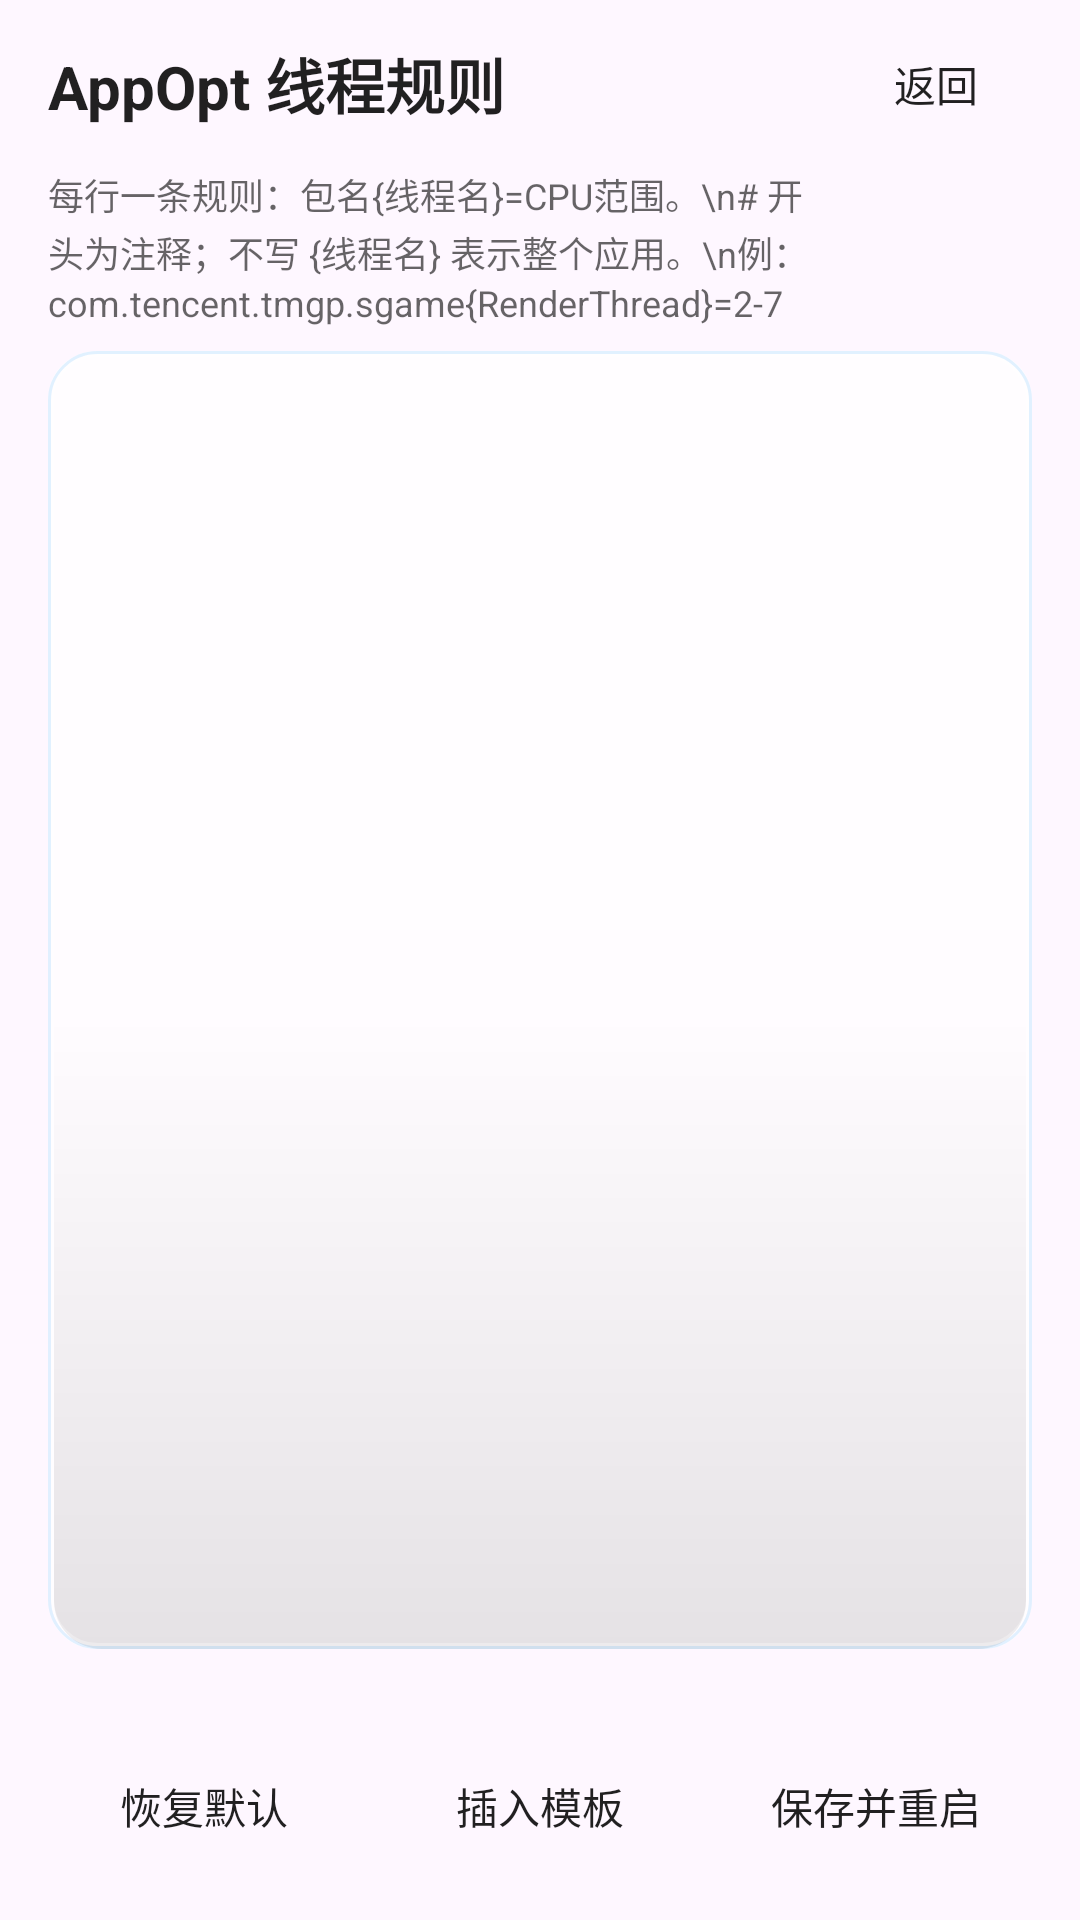

Layout XML and referenced resources for this Android screen:
<!-- AndroidManifest.xml: application theme Theme.HanFengAdBlock -->
<!-- res/layout/activity_appopt_rules_editor.xml -->
<?xml version="1.0" encoding="utf-8"?>
<LinearLayout xmlns:android="http://schemas.android.com/apk/res/android"
    android:id="@+id/rootLayout"
    android:layout_width="match_parent"
    android:layout_height="match_parent"
    android:orientation="vertical"
    android:paddingLeft="16dp"
    android:paddingTop="8dp"
    android:paddingRight="16dp"
    android:paddingBottom="16dp">

    <LinearLayout
        android:layout_width="match_parent"
        android:layout_height="wrap_content"
        android:gravity="center_vertical"
        android:orientation="horizontal">

        <TextView
            android:layout_width="0dp"
            android:layout_height="wrap_content"
            android:layout_weight="1"
            android:text="AppOpt 线程规则"
            android:textColor="@color/hf_text_primary"
            android:textSize="20sp"
            android:textStyle="bold" />

        <Button
            android:id="@+id/btnBack"
            android:layout_width="wrap_content"
            android:layout_height="40dp"
            android:background="@drawable/bg_button"
            android:backgroundTint="@null"
            android:minWidth="64dp"
            android:text="返回"
            android:textAllCaps="false"
            android:textColor="@color/hf_text_primary" />
    </LinearLayout>

    <TextView
        android:layout_width="match_parent"
        android:layout_height="wrap_content"
        android:layout_marginTop="8dp"
        android:lineSpacingExtra="2dp"
        android:text="每行一条规则：包名{线程名}=CPU范围。\n# 开头为注释；不写 {线程名} 表示整个应用。\n例：com.tencent.tmgp.sgame{RenderThread}=2-7"
        android:textColor="@color/hf_text_secondary"
        android:textSize="12sp" />

    <EditText
        android:id="@+id/etRules"
        android:layout_width="match_parent"
        android:layout_height="0dp"
        android:layout_marginTop="8dp"
        android:layout_weight="1"
        android:background="@drawable/bg_panel"
        android:fontFamily="monospace"
        android:gravity="top|start"
        android:inputType="textMultiLine|textNoSuggestions"
        android:lineSpacingExtra="2dp"
        android:padding="12dp"
        android:scrollbars="vertical"
        android:textColor="@color/hf_text_primary"
        android:textColorHint="@color/hf_text_secondary"
        android:textSize="12sp" />

    <TextView
        android:id="@+id/tvRuleStats"
        android:layout_width="match_parent"
        android:layout_height="wrap_content"
        android:layout_marginTop="6dp"
        android:textColor="@color/hf_text_secondary"
        android:textSize="12sp" />

    <LinearLayout
        android:layout_width="match_parent"
        android:layout_height="wrap_content"
        android:layout_marginTop="8dp"
        android:orientation="horizontal">

        <Button
            android:id="@+id/btnRestoreDefault"
            android:layout_width="0dp"
            android:layout_height="44dp"
            android:layout_weight="1"
            android:background="@drawable/bg_button"
            android:backgroundTint="@null"
            android:text="恢复默认"
            android:textAllCaps="false"
            android:textColor="@color/hf_text_primary" />

        <Space
            android:layout_width="8dp"
            android:layout_height="1dp" />

        <Button
            android:id="@+id/btnInsertTemplate"
            android:layout_width="0dp"
            android:layout_height="44dp"
            android:layout_weight="1"
            android:background="@drawable/bg_button"
            android:backgroundTint="@null"
            android:text="插入模板"
            android:textAllCaps="false"
            android:textColor="@color/hf_text_primary" />

        <Space
            android:layout_width="8dp"
            android:layout_height="1dp" />

        <Button
            android:id="@+id/btnSave"
            android:layout_width="0dp"
            android:layout_height="44dp"
            android:layout_weight="1"
            android:background="@drawable/bg_button"
            android:backgroundTint="@null"
            android:text="保存并重启"
            android:textAllCaps="false"
            android:textColor="@color/hf_text_primary" />
    </LinearLayout>

</LinearLayout>
<!-- resources referenced by this layout -->
<resources>
  <color name="hf_text_primary">#DE000000</color>
  <color name="hf_text_secondary">#99000000</color>
  <color name="hf_glass_inner_shadow">#1A000000</color>
  <color name="hf_glass_stroke">#57A6D8FF</color>
  <color name="hf_brand_primary">#FF3367D6</color>
  <color name="hf_brand_primary_dark">#FF1A4FA0</color>
  <color name="hf_brand_accent">#FF00BFA5</color>
  <color name="hf_button_primary_text">#FFFFFFFF</color>
  <color name="hf_surface">#AEFFFFFF</color>
  <style name="Widget.HanFeng.Button" parent="Widget.AppCompat.Button">
          <item name="android:background">@drawable/bg_panel</item>
          <item name="android:backgroundTint">@null</item>
          <item name="backgroundTint">@null</item>
          <item name="android:textColor">@color/hf_text_primary</item>
          <item name="android:textAllCaps">false</item>
          <item name="android:minHeight">0dp</item>
          <item name="android:minWidth">0dp</item>
          <item name="android:paddingLeft">16dp</item>
          <item name="android:paddingRight">16dp</item>
      </style>
  <style name="Widget.HanFeng.MaterialButton" parent="Widget.Material3.Button">
          <item name="android:background">@drawable/bg_panel</item>
          <item name="android:backgroundTint">@null</item>
          <item name="backgroundTint">@null</item>
          <item name="android:textColor">@color/hf_text_primary</item>
          <item name="android:textAllCaps">false</item>
          <item name="cornerRadius">16dp</item>
      </style>
  <color name="hf_glass_mid">#B8FFFFFF</color>
  <style name="HanFengDialogAnimation">
          <item name="android:windowEnterAnimation">@anim/dialog_enter</item>
          <item name="android:windowExitAnimation">@anim/dialog_exit</item>
      </style>
  <style name="Widget.HanFeng.DialogButton.Negative" parent="Widget.Material3.Button.TextButton.Dialog">
          <item name="android:background">@drawable/bg_button_default</item>
          <item name="android:textColor">@color/hf_text_primary</item>
          <item name="android:textStyle">normal</item>
          <item name="android:textAllCaps">false</item>
          <item name="android:minHeight">44dp</item>
          <item name="android:minWidth">96dp</item>
          <item name="android:paddingLeft">20dp</item>
          <item name="android:paddingRight">20dp</item>
          <item name="android:insetLeft">0dp</item>
          <item name="android:insetRight">0dp</item>
          <item name="android:insetTop">0dp</item>
          <item name="android:insetBottom">0dp</item>
      </style>
  <style name="Widget.HanFeng.DialogButton.Neutral" parent="Widget.Material3.Button.TextButton.Dialog">
          <item name="android:background">@drawable/bg_button_default</item>
          <item name="android:textColor">@color/hf_text_primary</item>
          <item name="android:textAllCaps">false</item>
          <item name="android:minHeight">44dp</item>
          <item name="android:minWidth">96dp</item>
          <item name="android:paddingLeft">20dp</item>
          <item name="android:paddingRight">20dp</item>
          <item name="android:insetLeft">0dp</item>
          <item name="android:insetRight">0dp</item>
          <item name="android:insetTop">0dp</item>
          <item name="android:insetBottom">0dp</item>
      </style>
  <color name="hf_glass_primary_mid">#FF3D74E0</color>
  <color name="hf_glass_primary_bottom">#FF2A5BC7</color>
  <color name="hf_glass_primary_top">#FF5B8DF0</color>
</resources>
